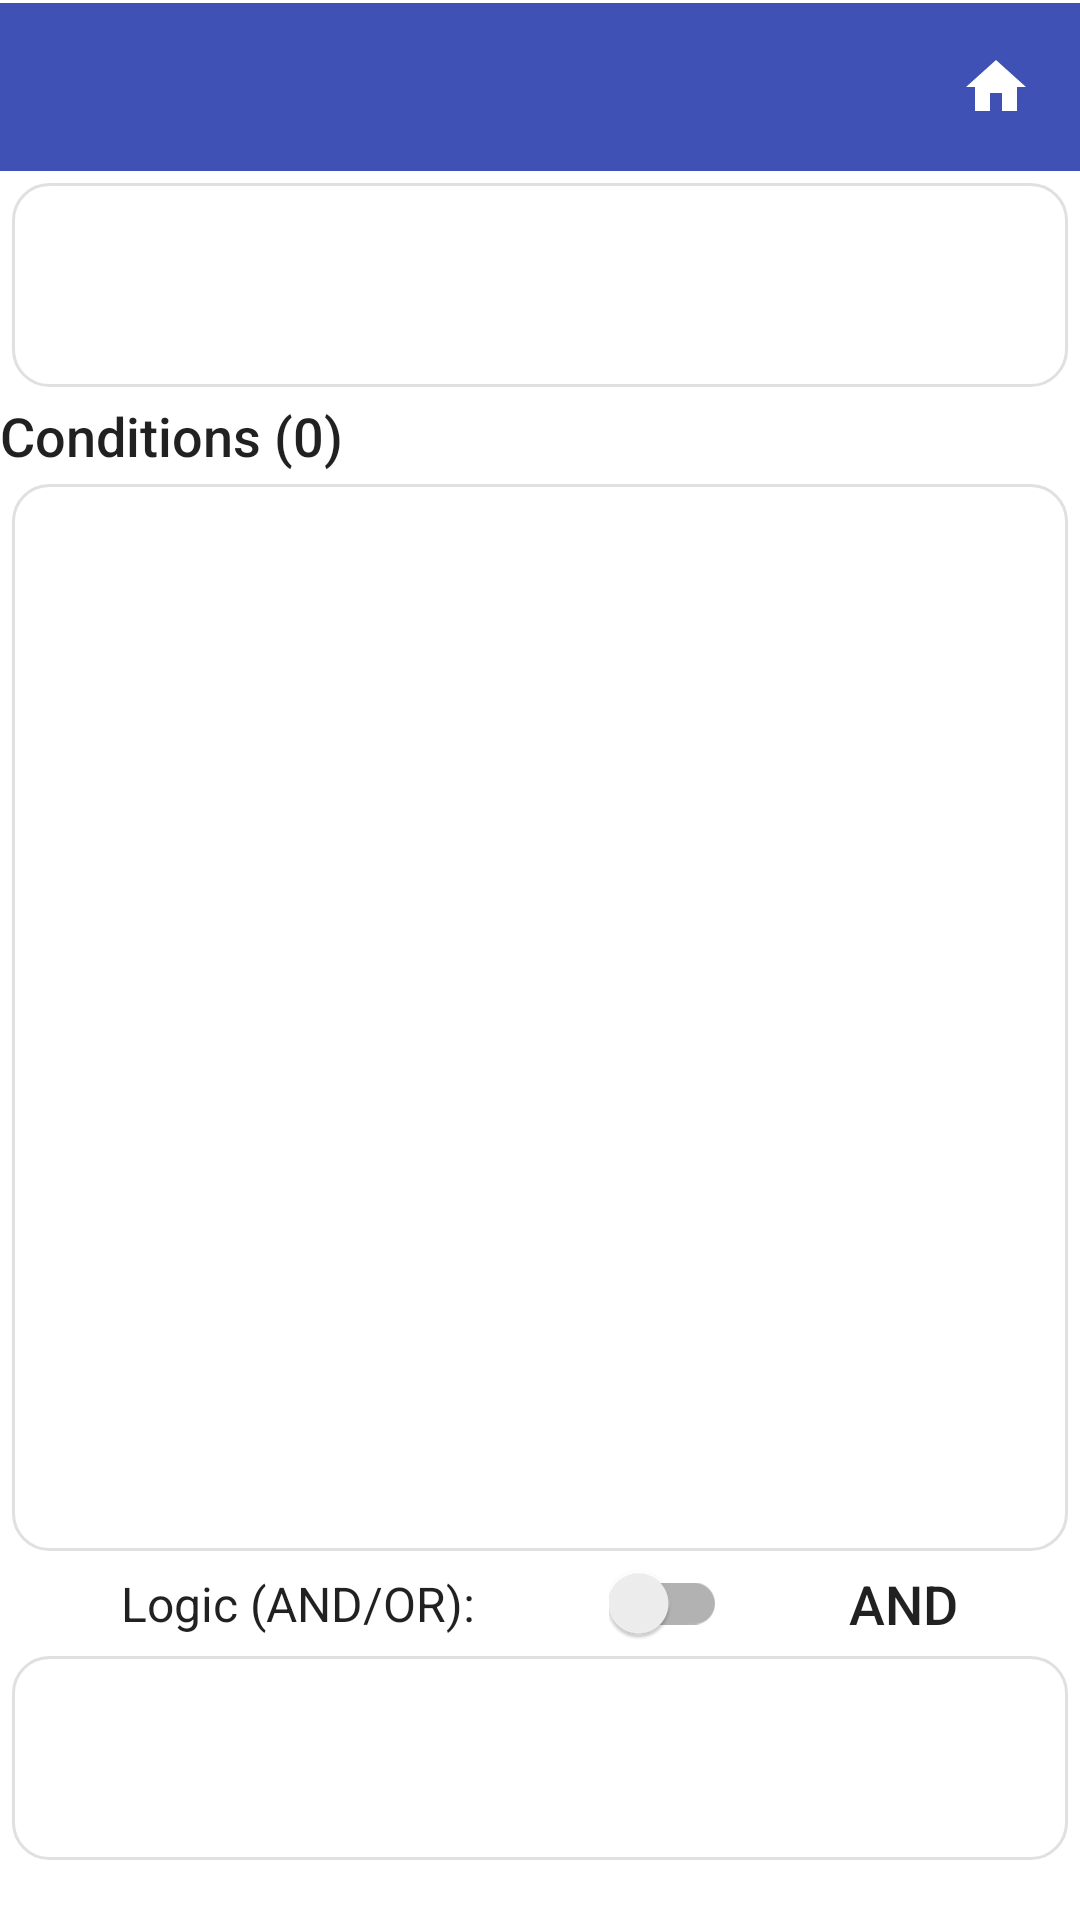

Layout XML and referenced resources for this Android screen:
<!-- AndroidManifest.xml: application theme Theme.StripToLogbook.View -->
<!-- res/layout/activity_search.xml -->
<?xml version="1.0" encoding="utf-8"?>
<LinearLayout xmlns:android="http://schemas.android.com/apk/res/android"
    android:layout_width="match_parent"
    android:layout_height="match_parent"
    android:orientation="vertical" >

    
    <include layout="@layout/view_app_toolbar" />

    
    <LinearLayout
        style="@style/Card.Surface"
        android:layout_width="match_parent"
        android:layout_height="wrap_content"
        android:autoSizeTextType="uniform"
        android:orientation="horizontal"
        android:gravity="center">

        <Button
            android:id="@+id/btn_eq_contains"
            style="@style/PrimaryButtonStyle"
            android:layout_width="0dp"
            android:layout_height="wrap_content"
            android:layout_weight="1"
            android:text="=="
            android:textSize="14sp" />

        <View
            android:layout_width="1dp"
            android:layout_height="match_parent"
            android:background="@color/surface" />

        <Button
            android:id="@+id/btn_not_eq"
            style="@style/PrimaryButtonStyle"
            android:layout_width="0dp"
            android:layout_height="wrap_content"
            android:layout_weight="1"
            android:text="&lt;&gt;" />

        <View
            android:layout_width="1dp"
            android:layout_height="match_parent"
            android:background="@color/surface" />

        <Button
            android:id="@+id/btn_le"
            style="@style/PrimaryButtonStyle"
            android:layout_width="0dp"
            android:layout_height="wrap_content"
            android:layout_weight="1"
            android:text="&lt;=" />

        <View
            android:layout_width="1dp"
            android:layout_height="match_parent"
            android:background="@color/surface" />

        <Button
            android:id="@+id/btn_ge"
            style="@style/PrimaryButtonStyle"
            android:layout_width="0dp"
            android:layout_height="wrap_content"
            android:layout_weight="1"
            android:text=">=" />


        <Button
            android:id="@+id/btn_all"
            style="@style/SecondaryButtonStyle"
            android:layout_width="wrap_content"
            android:layout_height="wrap_content"
            android:layout_weight="1"
            android:text="All"
            android:visibility="gone" />
    </LinearLayout>

    
    
    <TextView
        android:id="@+id/tv_conditions_title"
        android:layout_width="match_parent"
        android:layout_height="wrap_content"
        android:text="Conditions (0)"
        android:textAppearance="@style/TextAppearance.AppCompat.Title" />

    <androidx.recyclerview.widget.RecyclerView
        style="@style/Card.Surface"
        android:id="@+id/rv_conditions"
        android:layout_width="match_parent"
        android:layout_height="0dp"
        android:layout_weight="1" />

    
    <LinearLayout
        android:layout_width="match_parent"
        android:layout_height="wrap_content"
        android:gravity="center_vertical"
        android:orientation="horizontal">

        <TextView
            style="@style/TextAppearance.AppCompat.Body1"
            android:layout_width="wrap_content"
            android:layout_height="wrap_content"
            android:layout_weight="1"
            android:gravity="center_horizontal"
            android:text="Logic (AND/OR): " />

        <androidx.appcompat.widget.SwitchCompat
            android:id="@+id/sw_logic"
            android:layout_width="wrap_content"
            android:layout_height="wrap_content" />

        <TextView
            android:id="@+id/tv_logic_label"
            style="@style/TextAppearance.AppCompat.Title"
            android:layout_width="wrap_content"
            android:layout_height="wrap_content"
            android:layout_weight="1"
            android:gravity="center_horizontal"
            android:text="AND" />

    </LinearLayout>

    
    <LinearLayout
        style="@style/Card.Surface"
        android:layout_width="match_parent"
        android:layout_height="wrap_content"
        android:gravity="center"
        android:orientation="horizontal" >

        <Button
            android:id="@+id/btn_search"
            style="@style/PrimaryButtonStyle"
            android:layout_width="match_parent"
            android:layout_height="wrap_content"
            android:layout_weight="1"
            android:enabled="false"
            android:text="Search" />
    </LinearLayout>


    <Space
        android:layout_width="match_parent"
        android:layout_height="16dp" />


</LinearLayout>
<!-- res/layout/view_app_toolbar.xml (included above) -->
<?xml version="1.0" encoding="utf-8"?>
<LinearLayout xmlns:android="http://schemas.android.com/apk/res/android"
    android:id="@+id/toolbar_container"
    android:layout_width="match_parent"
    android:layout_height="wrap_content"
    android:orientation="vertical"
    android:background="@color/colorPrimary">

    <View
        android:id="@+id/status_bar_spacer"
        android:layout_width="match_parent"
        android:layout_height="0dp"
        android:background="@color/colorPrimary" />

    <View
        android:layout_width="match_parent"
        android:layout_height="1dp"
        android:background="@color/surface" />

    <LinearLayout
        android:layout_width="match_parent"
        android:layout_height="wrap_content"
        android:orientation="horizontal"
        android:gravity="center_vertical"
        android:background="@color/colorPrimary">

        <androidx.appcompat.widget.Toolbar
            android:id="@+id/toolbar"
            style="@style/ToolbarStyle"
            android:layout_width="0dp"
            android:layout_height="wrap_content"
            android:layout_weight="1"
            android:background="@color/colorPrimary"
            android:minHeight="?attr/actionBarSize" />

        <ImageButton
            android:id="@+id/btn_home"
            android:layout_width="?attr/actionBarSize"
            android:layout_height="?attr/actionBarSize"
            android:background="?attr/selectableItemBackgroundBorderless"
            android:contentDescription="Home"
            android:src="@drawable/ic_home" />
    </LinearLayout>
</LinearLayout>
<!-- resources referenced by this layout -->
<resources>
  <color name="colorPrimary">#3F51B5</color>
  <color name="surface">#FFFFFFFF</color>
  <!-- drawable ic_home (drawable) -->
  <?xml version="1.0" encoding="utf-8"?>
  <vector xmlns:android="http://schemas.android.com/apk/res/android"
      android:width="24dp"
      android:height="24dp"
      android:viewportWidth="24"
      android:viewportHeight="24">
      <path
          android:fillColor="@color/surface"
          android:pathData="M10,20v-6h4v6h5v-8h3L12,3 2,12h3v8z" />
  </vector>
  <style name="Card.Surface">
          <item name="android:background">@drawable/bg_card</item>
          <item name="android:padding">4dp</item>
          <item name="android:layout_margin">4dp</item>
      </style>
  <style name="TextAppearance.AppCompat.Body1" parent="TextAppearance.AppCompat">
          <item name="android:textSize">16sp</item>
          <item name="android:textColor">@color/text_primary</item>
          <item name="android:fontFamily">sans-serif</item>
      </style>
  <style name="TextAppearance.AppCompat.Title" parent="TextAppearance.AppCompat">
          <item name="android:textSize">18sp</item>
          <item name="android:textColor">@color/text_primary</item>
          <item name="android:fontFamily">sans-serif-medium</item>
      </style>
  <style name="ToolbarStyle" parent="Widget.AppCompat.Toolbar">
          <item name="android:background">@color/colorPrimary</item>
          <item name="titleTextAppearance">@style/ToolbarTitleStyle</item>
      </style>
  <!-- drawable bg_card (drawable) -->
  <?xml version="1.0" encoding="utf-8"?>
  <shape xmlns:android="http://schemas.android.com/apk/res/android">
      <solid android:color="@color/surface" />
      <corners android:radius="12dp" />
      <stroke android:width="1dp"
          android:color="@color/border" />
  </shape>
  <!-- drawable bg_button_secondary (drawable) -->
  <?xml version="1.0" encoding="utf-8"?>
  <shape xmlns:android="http://schemas.android.com/apk/res/android">
      <solid android:color="@android:color/transparent" />
      <stroke android:width="1dp" android:color="@color/colorPrimary" />
      <corners android:radius="6dp" />
  </shape>
  <color name="text_primary">#DE000000</color>
  <style name="ToolbarTitleStyle" parent="Widget.AppCompat.EditText">
          
          <item name="android:textColor">@color/surface</item>
          <item name="tint">@android:color/white</item>
      </style>
  <color name="purple_500">#FF6200EE</color>
  <color name="purple_700">#FF3700B3</color>
  <color name="teal_200">#FF03DAC5</color>
  <color name="dropdown_background">#FFFFFFFF</color>
  <style name="NoBackgroundTextView" parent="Widget.AppCompat.TextView">
          <item name="android:background">@null</item>
      </style>
  <style name="MyAutoCompleteTextViewStyle" parent="Widget.AppCompat.AutoCompleteTextView">
          <item name="android:textSize">16sp</item>
          <item name="android:textColor">@color/text_primary</item>
          <item name="android:fontFamily">sans-serif</item>
          <item name="android:popupBackground">@color/dropdown_background</item>
      </style>
  <style name="ToolbarNavButtonStyle" parent="Widget.AppCompat.Toolbar.Button.Navigation">
          <item name="android:tint">@color/surface</item>
      </style>
  <color name="border">#E0E0E0</color>
  <!-- drawable edittext_background (drawable) -->
  <selector xmlns:android="http://schemas.android.com/apk/res/android">
      <item android:state_enabled="false"
          android:drawable="@android:color/transparent" />
      <item android:drawable="@drawable/edittext_background_shape" />
  
  
  
  </selector>
  <!-- drawable edittext_background_shape (drawable) -->
  <shape xmlns:android="http://schemas.android.com/apk/res/android">
      <solid android:color="@color/edittext_background_color" />
      <corners android:radius="4dp" />
      
      <stroke android:width="1dp" android:color="@color/edittext_stroke_color" />
  </shape>
  <color name="edittext_background_color">#F5F5F5</color>
  <color name="edittext_stroke_color">#DDDDDD</color>
</resources>
